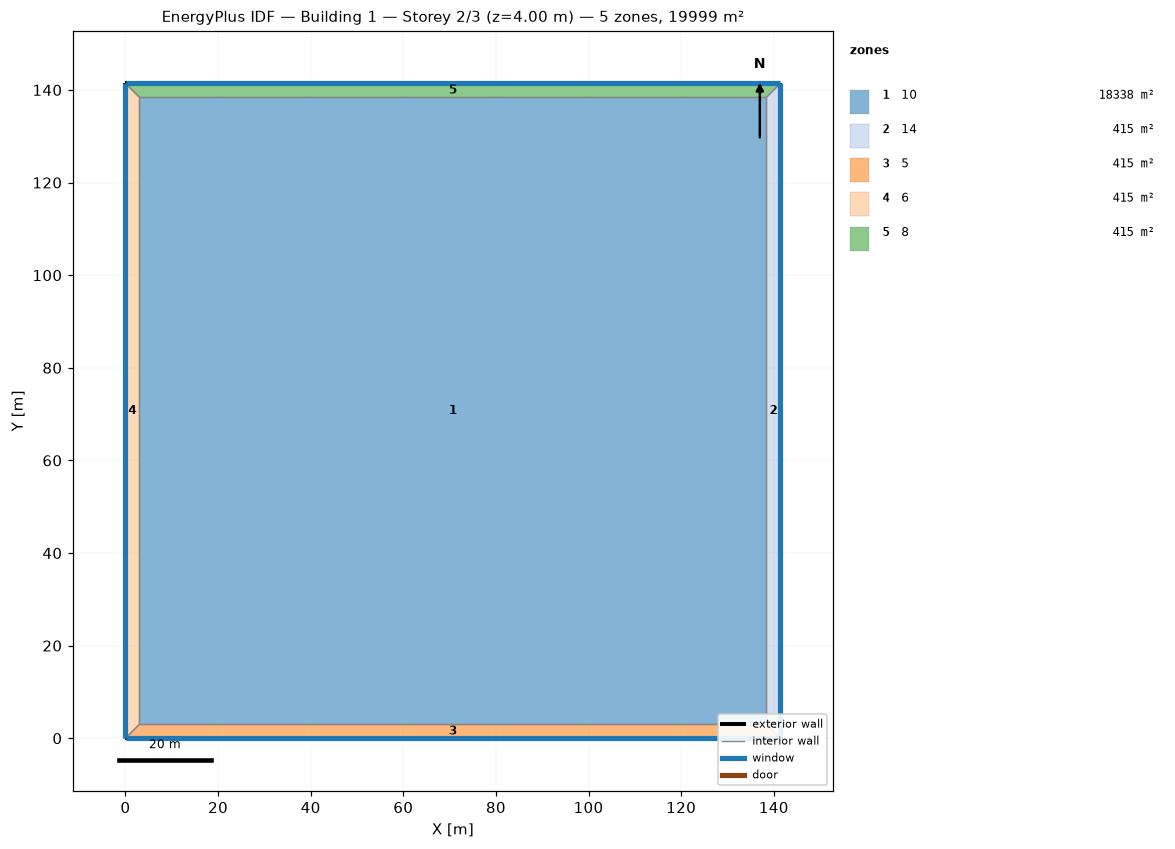
=== STOREY PLAN SPEC (per zone: floor XY polygon, exterior-wall plan segments, windows/doors) ===
zone 1: 10  (18338.0 m²)
  floor: (3.00, 3.00) (3.00, 138.42) (138.42, 138.42) (138.42, 3.00)
  interior walls: 4
zone 2: 14  (415.3 m²)
  floor: (141.42, 141.42) (141.42, 0.00) (138.42, 3.00) (138.42, 138.42)
  exterior wall: (141.42, 0.00) – (141.42, 141.42)  [141.4 m]
    window: (141.42, 0.03) – (141.42, 141.39)  [56.6 m²]
  interior walls: 3
zone 3: 5  (415.3 m²)
  floor: (141.42, 0.00) (0.00, 0.00) (3.00, 3.00) (138.42, 3.00)
  exterior wall: (0.00, 0.00) – (141.42, 0.00)  [141.4 m]
    window: (0.03, 0.00) – (141.39, 0.00)  [56.6 m²]
  interior walls: 3
zone 4: 6  (415.3 m²)
  floor: (0.00, 0.00) (0.00, 141.42) (3.00, 138.42) (3.00, 3.00)
  exterior wall: (0.00, 141.42) – (0.00, 0.00)  [141.4 m]
    window: (0.00, 141.39) – (0.00, 0.03)  [56.6 m²]
  interior walls: 3
zone 5: 8  (415.3 m²)
  floor: (0.00, 141.42) (141.42, 141.42) (138.42, 138.42) (3.00, 138.42)
  exterior wall: (141.42, 141.42) – (0.00, 141.42)  [141.4 m]
    window: (141.39, 141.42) – (0.03, 141.42)  [56.6 m²]
  interior walls: 3

=== DERIVED (storey summary) ===
Building: Building 1
Storey: 2 of 3  (floor level z = 4.00 m)
Storey gross floor area: 19999.0 m²
Zones on this storey: 5
  - 10: floor 18338.0 m²
  - 14: floor 415.3 m²; exterior wall 141.4 m (565.7 m²); 1 window(s) 56.6 m²; WWR 10.0%
  - 5: floor 415.3 m²; exterior wall 141.4 m (565.7 m²); 1 window(s) 56.6 m²; WWR 10.0%
  - 6: floor 415.3 m²; exterior wall 141.4 m (565.7 m²); 1 window(s) 56.6 m²; WWR 10.0%
  - 8: floor 415.3 m²; exterior wall 141.4 m (565.7 m²); 1 window(s) 56.6 m²; WWR 10.0%
Zone adjacency (shared interzone walls):
  - 10 ↔ 14
  - 10 ↔ 5
  - 10 ↔ 6
  - 10 ↔ 8
  - 14 ↔ 5
  - 14 ↔ 8
  - 5 ↔ 6
  - 6 ↔ 8